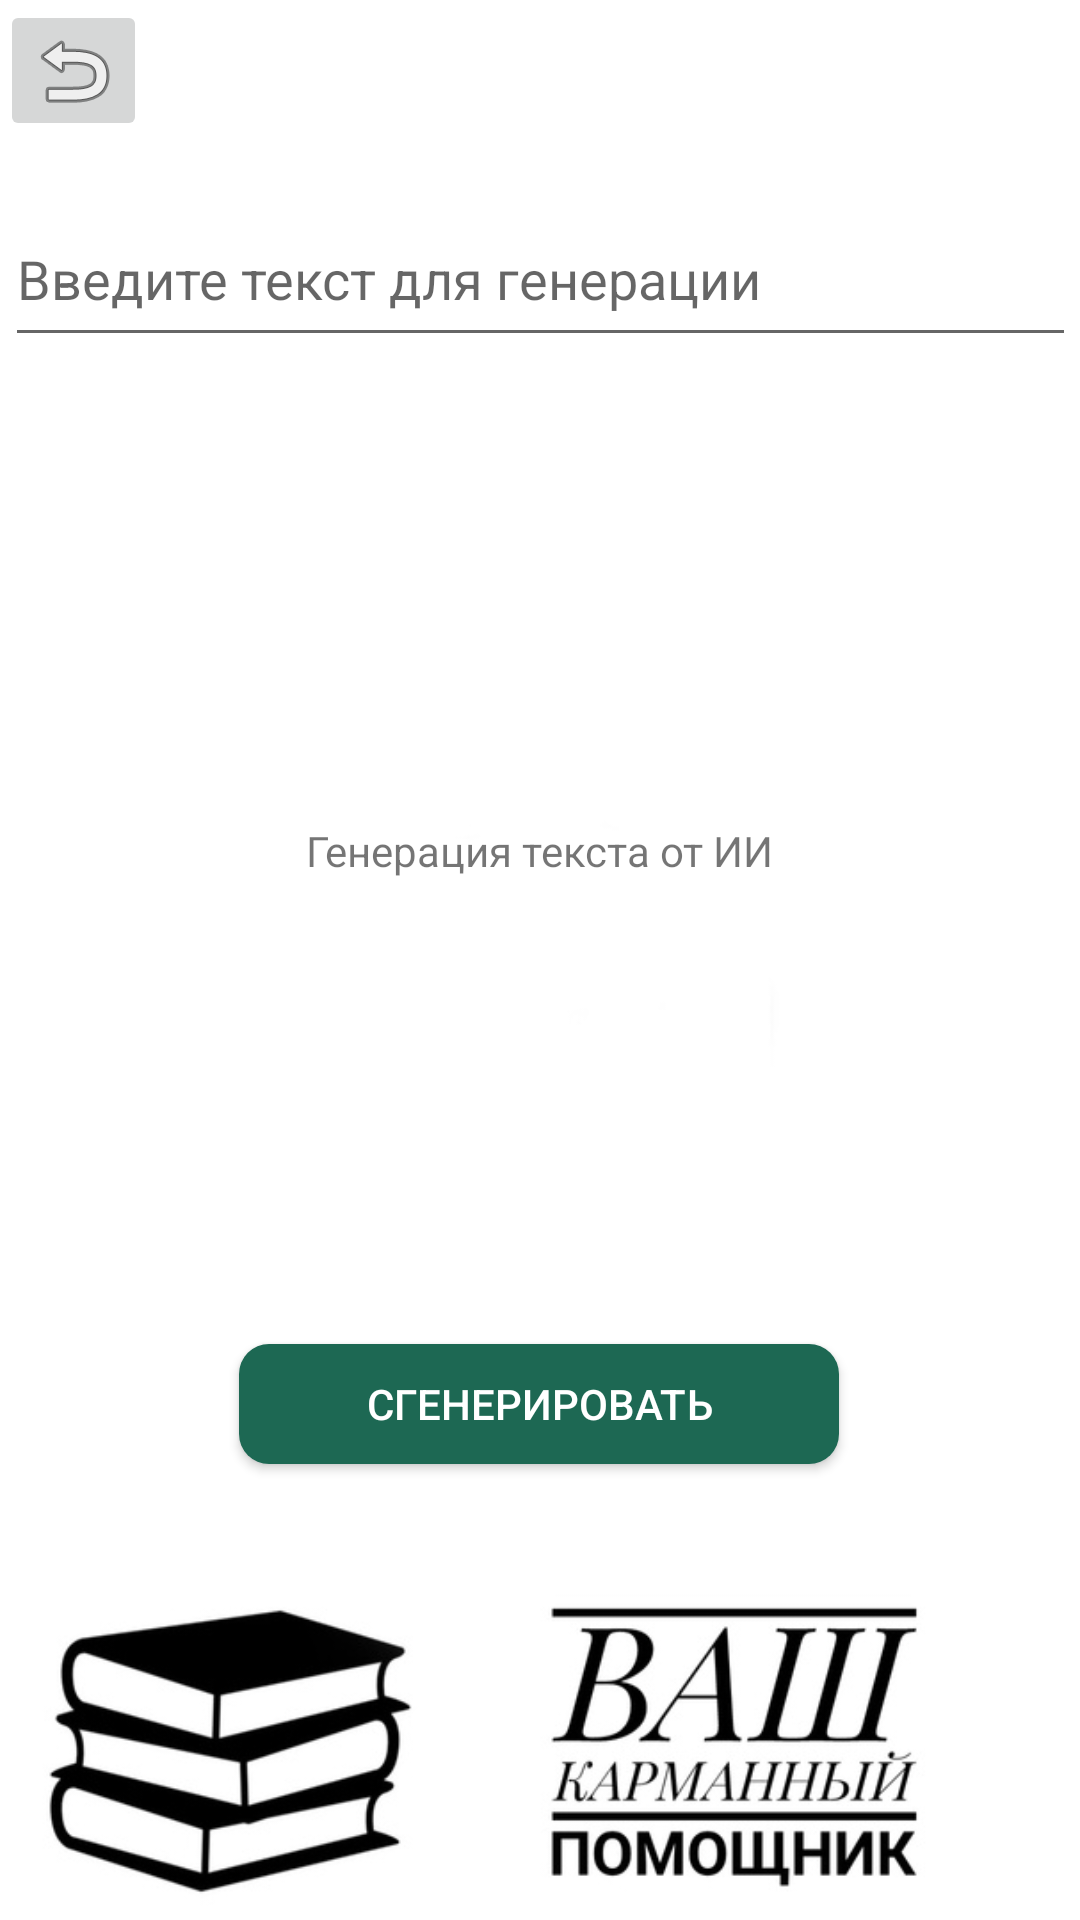

The Android layout XML behind this screen, and the referenced resources:
<!-- AndroidManifest.xml: application theme Theme.ProjectAplication -->
<!-- res/layout/activity_balaboba.xml -->
<?xml version="1.0" encoding="utf-8"?>
<androidx.constraintlayout.widget.ConstraintLayout xmlns:android="http://schemas.android.com/apk/res/android"
    xmlns:app="http://schemas.android.com/apk/res-auto"
    xmlns:tools="http://schemas.android.com/tools"
    android:layout_width="match_parent"
    android:layout_height="match_parent"
    tools:context=".Balaboba"
    android:background="@drawable/background">

    <ImageButton
        android:id="@+id/btnGoBackBalaboba"
        android:layout_width="49dp"
        android:layout_height="47dp"
        android:onClick="onClick"
        app:layout_constraintStart_toStartOf="parent"
        app:layout_constraintTop_toTopOf="parent"
        app:srcCompat="@android:drawable/ic_menu_revert" />

    <TextView
        android:id="@+id/textFromBalaboba"
        android:layout_width="wrap_content"
        android:layout_height="wrap_content"
        android:layout_marginStart="24dp"
        android:layout_marginEnd="24dp"
        android:text="Генерация текста от ИИ"
        app:layout_constraintBottom_toTopOf="@+id/btnGenerate"
        app:layout_constraintEnd_toEndOf="parent"
        app:layout_constraintStart_toStartOf="parent"
        app:layout_constraintTop_toBottomOf="@+id/editTextTextPassword" />

    <Button
        android:id="@+id/btnGenerate"
        android:layout_width="200dp"
        android:layout_height="40dp"
        android:layout_marginBottom="152dp"
        android:background="@drawable/button"
        android:onClick="onClick"
        android:text="Сгенерировать"
        android:textColor="@android:color/white"
        app:layout_constraintBottom_toBottomOf="parent"
        app:layout_constraintEnd_toEndOf="parent"
        app:layout_constraintHorizontal_bias="0.497"
        app:layout_constraintStart_toStartOf="parent" />

    <EditText
        android:id="@+id/editTextTextPassword"
        android:layout_width="357dp"
        android:layout_height="55dp"
        android:layout_marginTop="64dp"
        android:ems="10"
        android:hint="Введите текст для генерации"
        app:layout_constraintEnd_toEndOf="parent"
        app:layout_constraintStart_toStartOf="parent"
        app:layout_constraintTop_toTopOf="parent" />

    <ProgressBar
        android:id="@+id/progressBarBalaboba"
        style="?android:attr/progressBarStyle"
        android:layout_width="287dp"
        android:layout_height="291dp"
        android:layout_marginTop="32dp"
        android:visibility="gone"
        app:layout_constraintBottom_toBottomOf="parent"
        app:layout_constraintEnd_toEndOf="parent"
        app:layout_constraintStart_toStartOf="parent"
        app:layout_constraintTop_toTopOf="parent" />

</androidx.constraintlayout.widget.ConstraintLayout>
<!-- resources referenced by this layout -->
<resources>
  <!-- drawable background: jpg bitmap (drawable, 43109 bytes) -->
  <!-- drawable button (drawable) -->
  <?xml version="1.0" encoding="utf-8"?>
  <selector xmlns:android="http://schemas.android.com/apk/res/android">
      <item>
          <shape android:shape="rectangle">
              <solid android:color="#1D6853"/>
  
              <corners
                  android:radius="10dp" />
              <padding
                  android:left="10dp"
                  android:top="10dp"
                  android:right="10dp"
                  android:bottom="10dp" />
          </shape>
      </item>
  </selector>
  <style name="Theme.ProjectAplication" parent="Theme.AppCompat.Light">
          
          <item name="colorPrimary">@color/purple_500</item>
          <item name="colorPrimaryVariant">@color/purple_700</item>
          <item name="colorOnPrimary">@color/white</item>
          
          <item name="colorSecondary">@color/teal_200</item>
          <item name="colorSecondaryVariant">@color/teal_700</item>
          <item name="colorOnSecondary">@color/black</item>
          
          <item name="android:statusBarColor">?attr/colorPrimaryVariant</item>
          
      </style>
  <color name="purple_500">#1D6853</color>
  <color name="purple_700">#582FB4</color>
  <color name="white">#FFFFFF</color>
  <color name="teal_200">#FF03DAC5</color>
  <color name="teal_700">#FF018786</color>
  <color name="black">#000000</color>
</resources>
